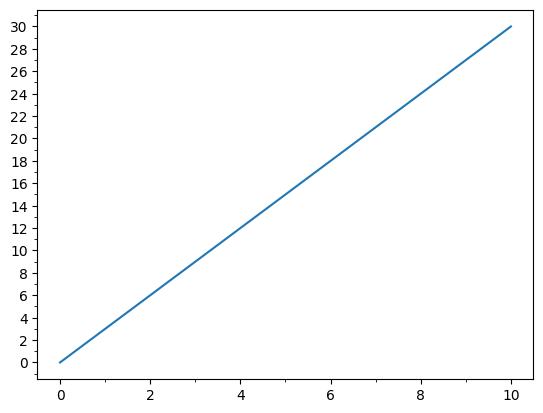

Write the Python code that produced this figure. (Note: this script raises an exception after producing the figure.)
import numpy as np
import matplotlib.pyplot as plt
from matplotlib.ticker import (MultipleLocator, FormatStrFormatter,
                               AutoMinorLocator)
plt.rcParams["font.family"] = "Times New Roman"

majorLocator = MultipleLocator(2)
minorLocator = MultipleLocator(1)

x = np.linspace(0, 10)
y = 3*x  # choosing '3' as the slope

fig, ax = plt.subplots()
ax.plot(x, y)

ax.xaxis.set_major_locator(MultipleLocator(2))
ax.xaxis.set_minor_locator(MultipleLocator(1))
ax.yaxis.set_major_locator(MultipleLocator(2))
ax.yaxis.set_minor_locator(MultipleLocator(1))

plt.grid(b=True, which='major', color='k', linestyle='-', lw=0.2)
plt.grid(b=True, which='minor', color='k', linestyle='--', lw=0.2)

# plotting the line
plt.plot(x, y, color='r')

# plotting the line parallel to x-axis
plt.plot(np.linspace(2, 6, 100), 6*np.ones(100))
# plotting the line parallel to y-axis
plt.plot(6*np.ones(100), np.linspace(6, 18, 100))

# highlighting the points of intersection
plt.scatter([2, 6], [6, 18])


plt.legend()
plt.xlabel('X')
plt.ylabel('Y')
plt.axis('equal')
plt.title('A line with slope ???')
plt.show()